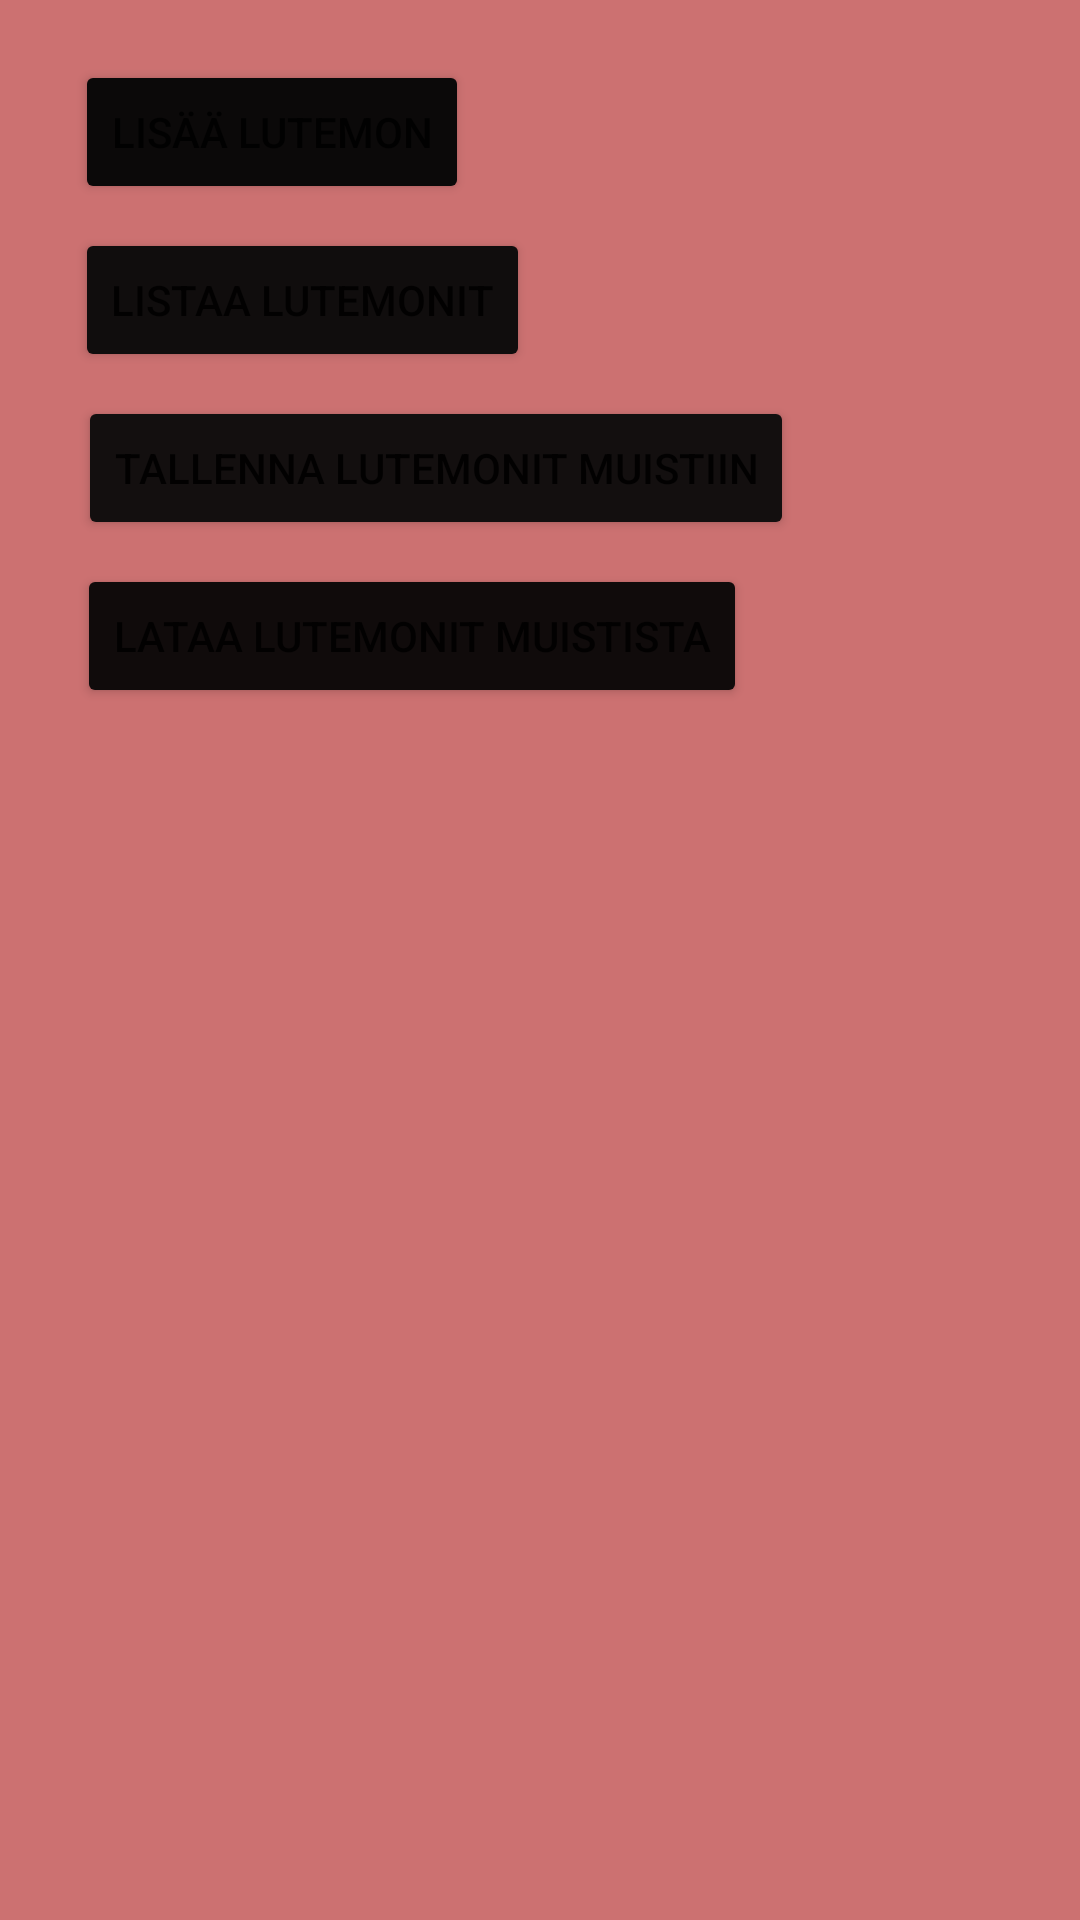

Reconstruct the res/layout file that produces this screen, plus the resources it refers to.
<!-- AndroidManifest.xml: application theme Theme.Luemon_App -->
<!-- res/layout/activity_main.xml -->
<?xml version="1.0" encoding="utf-8"?>
<androidx.constraintlayout.widget.ConstraintLayout xmlns:android="http://schemas.android.com/apk/res/android"
    xmlns:app="http://schemas.android.com/apk/res-auto"
    xmlns:tools="http://schemas.android.com/tools"
    android:layout_width="match_parent"
    android:layout_height="match_parent"
    android:background="#D67070"
    android:backgroundTint="#CC7171"
    tools:context=".MainActivity">

    <Button
        android:id="@+id/btnAddLutemon"
        android:layout_width="wrap_content"
        android:layout_height="wrap_content"
        android:layout_marginTop="20dp"
        android:backgroundTint="#0B0909"
        android:onClick="switchToAddLutemon"
        android:text="Lisää Lutemon"
        app:layout_constraintEnd_toEndOf="parent"
        app:layout_constraintHorizontal_bias="0.109"
        app:layout_constraintStart_toStartOf="parent"
        app:layout_constraintTop_toTopOf="parent" />

    <Button
        android:id="@+id/btnListLutemons"
        android:layout_width="wrap_content"
        android:layout_height="wrap_content"
        android:layout_marginTop="8dp"
        android:backgroundTint="#100D0D"
        android:onClick="switchToListLutemons"
        android:text="Listaa Lutemonit"
        app:layout_constraintEnd_toEndOf="@+id/btnAddLutemon"
        app:layout_constraintHorizontal_bias="0.0"
        app:layout_constraintStart_toStartOf="@+id/btnAddLutemon"
        app:layout_constraintTop_toBottomOf="@+id/btnAddLutemon" />

    <Button
        android:id="@+id/btnSaveLutemons"
        android:layout_width="wrap_content"
        android:layout_height="wrap_content"
        android:layout_marginTop="8dp"
        android:backgroundTint="#130F0F"
        android:onClick="saveToMemory"
        android:text="Tallenna lutemonit muistiin"
        app:layout_constraintEnd_toEndOf="parent"
        app:layout_constraintHorizontal_bias="0.213"
        app:layout_constraintStart_toStartOf="parent"
        app:layout_constraintTop_toBottomOf="@+id/btnListLutemons" />

    <Button
        android:id="@+id/btnLoadLutemons"
        android:layout_width="wrap_content"
        android:layout_height="wrap_content"
        android:layout_marginTop="8dp"
        android:backgroundTint="#100B0B"
        android:onClick="loadFromMemory"
        android:text="Lataa Lutemonit muistista"
        app:layout_constraintEnd_toEndOf="parent"
        app:layout_constraintHorizontal_bias="0.189"
        app:layout_constraintStart_toStartOf="parent"
        app:layout_constraintTop_toBottomOf="@+id/btnSaveLutemons" />

</androidx.constraintlayout.widget.ConstraintLayout>
<!-- resources referenced by this layout -->
<resources>
  <style name="Theme.Luemon_App" parent="Theme.MaterialComponents.DayNight.DarkActionBar">
          
          <item name="colorPrimary">@color/purple_500</item>
          <item name="colorPrimaryVariant">@color/purple_700</item>
          <item name="colorOnPrimary">@color/white</item>
          
          <item name="colorSecondary">@color/teal_200</item>
          <item name="colorSecondaryVariant">@color/teal_700</item>
          <item name="colorOnSecondary">@color/black</item>
          
          <item name="android:statusBarColor">?attr/colorPrimaryVariant</item>
          
      </style>
  <!-- not gathered from this repository: default colours our renderer supplied (Android Studio template values) -->
  <color name="purple_500">#FF6200EE</color>
  <color name="purple_700">#FF3700B3</color>
  <color name="teal_200">#FF03DAC5</color>
  <color name="teal_700">#FF018786</color>
  <color name="black">#FF000000</color>
  <color name="white">#FFFFFFFF</color>
</resources>
